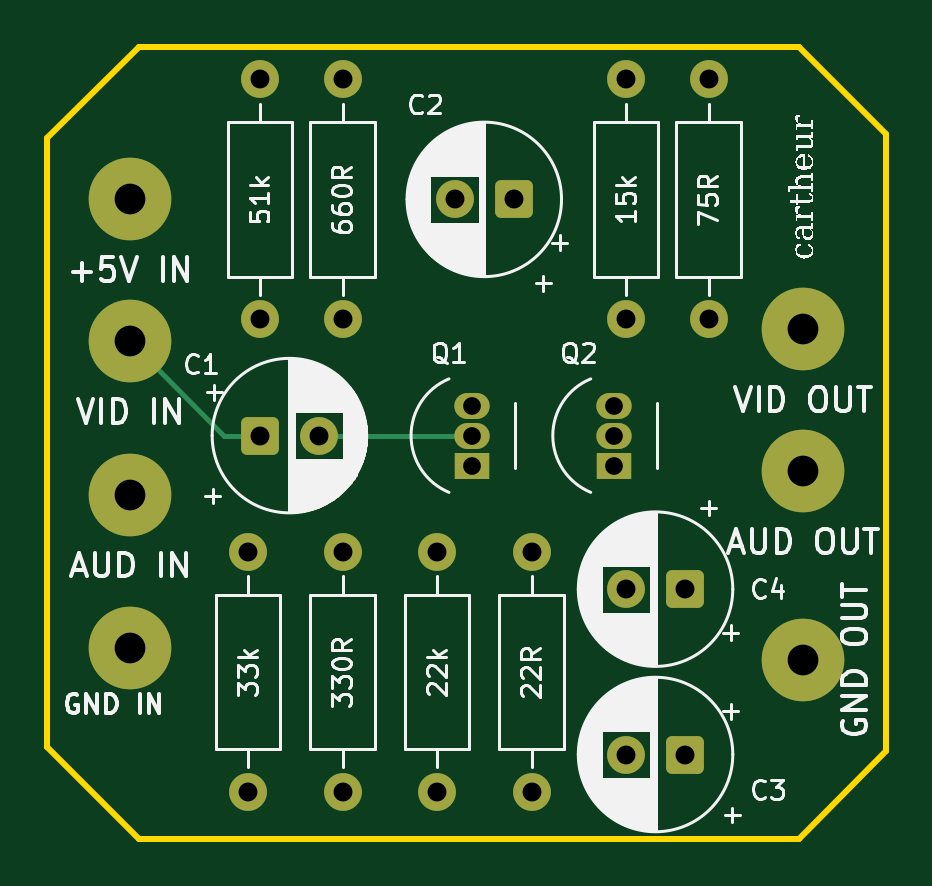
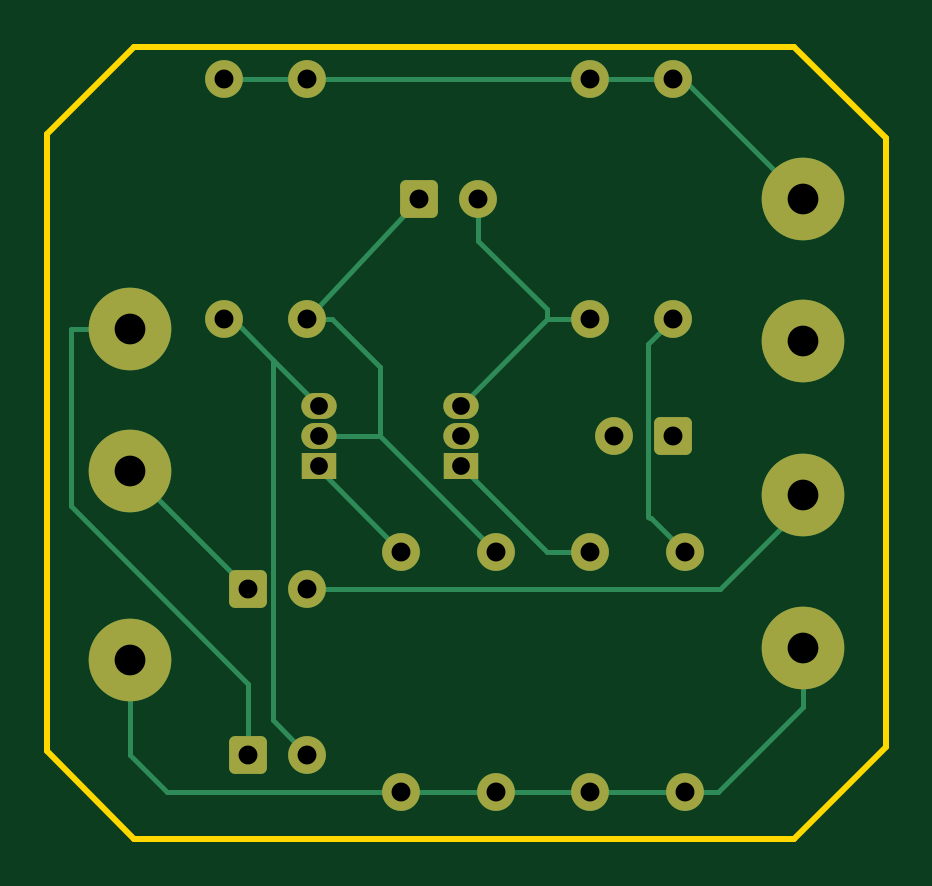
Circuit board: 11 layer files. Board 35.5 x 33.5 mm.
- bottom_copper: intv-video-composite-B_Cu.gbr (6758 bytes)
- bottom_mask: intv-video-composite-B_Mask.gbr (2664 bytes)
- paste: intv-video-composite-B_Paste.gbr (465 bytes)
- bottom_silk: intv-video-composite-B_Silkscreen.gbr (466 bytes)
- outline: intv-video-composite-Edge_Cuts.gbr (737 bytes)
- top_copper: intv-video-composite-F_Cu.gbr (4136 bytes)
- top_mask: intv-video-composite-F_Mask.gbr (2664 bytes)
- paste: intv-video-composite-F_Paste.gbr (465 bytes)
- top_silk: intv-video-composite-F_Silkscreen.gbr (72807 bytes)
- drill: intv-video-composite-NPTH.drl (264 bytes)
- drill: intv-video-composite-PTH.drl (906 bytes)

=== bottom_copper: intv-video-composite-B_Cu.gbr (6758 bytes, source omitted) ===
=== bottom_mask: intv-video-composite-B_Mask.gbr (2664 bytes, source withheld) ===
=== paste: intv-video-composite-B_Paste.gbr ===
%TF.GenerationSoftware,KiCad,Pcbnew,10.0.7*%
%TF.CreationDate,2026-10-26T15:28:45+01:00*%
%TF.ProjectId,intv-video-composite,696e7476-2d76-4696-9465-6f2d636f6d70,rev?*%
%TF.SameCoordinates,Original*%
%TF.FileFunction,Paste,Bot*%
%TF.FilePolarity,Positive*%
%FSLAX46Y46*%
G04 Gerber Fmt 4.6, Leading zero omitted, Abs format (unit mm)*
G04 Created by KiCad (PCBNEW 10.0.7) date 2026-10-26 15:28:45*
%MOMM*%
%LPD*%
G01*
G04 APERTURE LIST*
G04 APERTURE END LIST*
M02*

=== bottom_silk: intv-video-composite-B_Silkscreen.gbr ===
%TF.GenerationSoftware,KiCad,Pcbnew,10.0.7*%
%TF.CreationDate,2026-10-26T15:28:45+01:00*%
%TF.ProjectId,intv-video-composite,696e7476-2d76-4696-9465-6f2d636f6d70,rev?*%
%TF.SameCoordinates,Original*%
%TF.FileFunction,Legend,Bot*%
%TF.FilePolarity,Positive*%
%FSLAX46Y46*%
G04 Gerber Fmt 4.6, Leading zero omitted, Abs format (unit mm)*
G04 Created by KiCad (PCBNEW 10.0.7) date 2026-10-26 15:28:45*
%MOMM*%
%LPD*%
G01*
G04 APERTURE LIST*
G04 APERTURE END LIST*
M02*

=== outline: intv-video-composite-Edge_Cuts.gbr ===
%TF.GenerationSoftware,KiCad,Pcbnew,10.0.7*%
%TF.CreationDate,2026-10-26T15:28:45+01:00*%
%TF.ProjectId,intv-video-composite,696e7476-2d76-4696-9465-6f2d636f6d70,rev?*%
%TF.SameCoordinates,Original*%
%TF.FileFunction,Profile,NP*%
%FSLAX46Y46*%
G04 Gerber Fmt 4.6, Leading zero omitted, Abs format (unit mm)*
G04 Created by KiCad (PCBNEW 10.0.7) date 2026-10-26 15:28:45*
%MOMM*%
%LPD*%
G01*
G04 APERTURE LIST*
%TA.AperFunction,Profile*%
%ADD10C,0.254000*%
%TD*%
G04 APERTURE END LIST*
D10*
X70866000Y-99060000D02*
X67000000Y-95194000D01*
X67000000Y-69398000D01*
X70866000Y-65532000D01*
X71120000Y-65532000D01*
X98806000Y-65532000D01*
X102500000Y-69226000D01*
X102500000Y-95366000D01*
X98806000Y-99060000D01*
X70866000Y-99060000D01*
M02*

=== top_copper: intv-video-composite-F_Cu.gbr ===
%TF.GenerationSoftware,KiCad,Pcbnew,10.0.7*%
%TF.CreationDate,2026-10-26T15:28:45+01:00*%
%TF.ProjectId,intv-video-composite,696e7476-2d76-4696-9465-6f2d636f6d70,rev?*%
%TF.SameCoordinates,Original*%
%TF.FileFunction,Copper,L1,Top*%
%TF.FilePolarity,Positive*%
%FSLAX46Y46*%
G04 Gerber Fmt 4.6, Leading zero omitted, Abs format (unit mm)*
G04 Created by KiCad (PCBNEW 10.0.7) date 2026-10-26 15:28:45*
%MOMM*%
%LPD*%
G01*
G04 APERTURE LIST*
G04 Aperture macros list*
%AMRoundRect*
0 Rectangle with rounded corners*
0 $1 Rounding radius*
0 $2 $3 $4 $5 $6 $7 $8 $9 X,Y pos of 4 corners*
0 Add a 4 corners polygon primitive as box body*
4,1,4,$2,$3,$4,$5,$6,$7,$8,$9,$2,$3,0*
0 Add four circle primitives for the rounded corners*
1,1,$1+$1,$2,$3*
1,1,$1+$1,$4,$5*
1,1,$1+$1,$6,$7*
1,1,$1+$1,$8,$9*
0 Add four rect primitives between the rounded corners*
20,1,$1+$1,$2,$3,$4,$5,0*
20,1,$1+$1,$4,$5,$6,$7,0*
20,1,$1+$1,$6,$7,$8,$9,0*
20,1,$1+$1,$8,$9,$2,$3,0*%
G04 Aperture macros list end*
%TA.AperFunction,ComponentPad*%
%ADD10C,1.600000*%
%TD*%
%TA.AperFunction,ComponentPad*%
%ADD11C,3.500000*%
%TD*%
%TA.AperFunction,ComponentPad*%
%ADD12R,1.500000X1.100000*%
%TD*%
%TA.AperFunction,ComponentPad*%
%ADD13O,1.500000X1.100000*%
%TD*%
%TA.AperFunction,ComponentPad*%
%ADD14RoundRect,0.250000X0.550000X0.550000X-0.550000X0.550000X-0.550000X-0.550000X0.550000X-0.550000X0*%
%TD*%
%TA.AperFunction,ComponentPad*%
%ADD15RoundRect,0.250000X-0.550000X-0.550000X0.550000X-0.550000X0.550000X0.550000X-0.550000X0.550000X0*%
%TD*%
%TA.AperFunction,Conductor*%
%ADD16C,0.200000*%
%TD*%
G04 APERTURE END LIST*
D10*
%TO.P,R2,1*%
%TO.N,Net-(R1-Pad2)*%
X75500000Y-86920000D03*
%TO.P,R2,2*%
%TO.N,GND*%
X75500000Y-97080000D03*
%TD*%
%TO.P,R1,1*%
%TO.N,+5V*%
X76000000Y-66920000D03*
%TO.P,R1,2*%
%TO.N,Net-(R1-Pad2)*%
X76000000Y-77080000D03*
%TD*%
D11*
%TO.P,J4,1,Pin_1_1*%
%TO.N,Net-(J4-Pin_1)*%
X99000000Y-83500000D03*
%TD*%
D12*
%TO.P,Q2,1,E_1*%
%TO.N,Net-(Q2-E)*%
X91000000Y-83270000D03*
D13*
%TO.P,Q2,2,B_2*%
%TO.N,Net-(Q2-B)*%
X91000000Y-82000000D03*
%TO.P,Q2,3,C_3*%
%TO.N,Net-(Q2-C)*%
X91000000Y-80730000D03*
%TD*%
D11*
%TO.P,J7,1,Pin_1_1*%
%TO.N,GND*%
X99000000Y-91500000D03*
%TD*%
%TO.P,J1,1,Pin_1_1*%
%TO.N,Net-(J1-Pin_1)*%
X70500000Y-78000000D03*
%TD*%
D10*
%TO.P,R5,1*%
%TO.N,+5V*%
X91500000Y-66920000D03*
%TO.P,R5,2*%
%TO.N,Net-(Q2-B)*%
X91500000Y-77080000D03*
%TD*%
%TO.P,R3,1*%
%TO.N,+5V*%
X79500000Y-66920000D03*
%TO.P,R3,2*%
%TO.N,Net-(Q1-C)*%
X79500000Y-77080000D03*
%TD*%
D14*
%TO.P,C2,1*%
%TO.N,Net-(Q2-B)*%
X86750000Y-72000000D03*
D10*
%TO.P,C2,2*%
%TO.N,Net-(Q1-C)*%
X84250000Y-72000000D03*
%TD*%
D12*
%TO.P,Q1,1,E_1*%
%TO.N,Net-(Q1-E)*%
X85000000Y-83270000D03*
D13*
%TO.P,Q1,2,B_2*%
%TO.N,Net-(Q1-B)*%
X85000000Y-82000000D03*
%TO.P,Q1,3,C_3*%
%TO.N,Net-(Q1-C)*%
X85000000Y-80730000D03*
%TD*%
D11*
%TO.P,J6,1,Pin_1_1*%
%TO.N,GND*%
X70500000Y-91000000D03*
%TD*%
D10*
%TO.P,R6,1*%
%TO.N,Net-(Q2-B)*%
X83500000Y-86920000D03*
%TO.P,R6,2*%
%TO.N,GND*%
X83500000Y-97080000D03*
%TD*%
D11*
%TO.P,J5,1,Pin_1_1*%
%TO.N,+5V*%
X70500000Y-72000000D03*
%TD*%
%TO.P,J3,1,Pin_1_1*%
%TO.N,Net-(J3-Pin_1)*%
X70500000Y-84500000D03*
%TD*%
D15*
%TO.P,C1,1*%
%TO.N,Net-(J1-Pin_1)*%
X76000000Y-82000000D03*
D10*
%TO.P,C1,2*%
%TO.N,Net-(Q1-B)*%
X78500000Y-82000000D03*
%TD*%
%TO.P,R4,1*%
%TO.N,Net-(Q1-E)*%
X79500000Y-86920000D03*
%TO.P,R4,2*%
%TO.N,GND*%
X79500000Y-97080000D03*
%TD*%
%TO.P,R7,1*%
%TO.N,+5V*%
X95000000Y-66920000D03*
%TO.P,R7,2*%
%TO.N,Net-(Q2-C)*%
X95000000Y-77080000D03*
%TD*%
%TO.P,R8,1*%
%TO.N,Net-(Q2-E)*%
X87500000Y-86920000D03*
%TO.P,R8,2*%
%TO.N,GND*%
X87500000Y-97080000D03*
%TD*%
D11*
%TO.P,J2,1,Pin_1_1*%
%TO.N,Net-(J2-Pin_1)*%
X99000000Y-77500000D03*
%TD*%
D14*
%TO.P,C4,1*%
%TO.N,Net-(J4-Pin_1)*%
X94000000Y-88500000D03*
D10*
%TO.P,C4,2*%
%TO.N,Net-(J3-Pin_1)*%
X91500000Y-88500000D03*
%TD*%
D14*
%TO.P,C3,1*%
%TO.N,Net-(J2-Pin_1)*%
X94000000Y-95500000D03*
D10*
%TO.P,C3,2*%
%TO.N,Net-(Q2-C)*%
X91500000Y-95500000D03*
%TD*%
%TO.N,Net-(J1-Pin_1)*%
D16*
X76000000Y-82000000D02*
X74500000Y-82000000D01*
X74500000Y-82000000D02*
X70500000Y-78000000D01*
%TO.N,Net-(Q1-B)*%
X78500000Y-82000000D02*
X85000000Y-82000000D01*
%TD*%
M02*

=== top_mask: intv-video-composite-F_Mask.gbr (2664 bytes, source withheld) ===
=== paste: intv-video-composite-F_Paste.gbr ===
%TF.GenerationSoftware,KiCad,Pcbnew,10.0.7*%
%TF.CreationDate,2026-10-26T15:28:45+01:00*%
%TF.ProjectId,intv-video-composite,696e7476-2d76-4696-9465-6f2d636f6d70,rev?*%
%TF.SameCoordinates,Original*%
%TF.FileFunction,Paste,Top*%
%TF.FilePolarity,Positive*%
%FSLAX46Y46*%
G04 Gerber Fmt 4.6, Leading zero omitted, Abs format (unit mm)*
G04 Created by KiCad (PCBNEW 10.0.7) date 2026-10-26 15:28:45*
%MOMM*%
%LPD*%
G01*
G04 APERTURE LIST*
G04 APERTURE END LIST*
M02*

=== top_silk: intv-video-composite-F_Silkscreen.gbr (72807 bytes, source omitted) ===
=== drill: intv-video-composite-NPTH.drl ===
M48
; DRILL file KiCad 10.0.7 date 2026-10-26T15:28:46
; FORMAT={-:-/ absolute / metric / decimal}
; #@! TF.CreationDate,2026-10-26T15:28:46+01:00
; #@! TF.GenerationSoftware,Kicad,Pcbnew,10.0.7
; #@! TF.FileFunction,NonPlated,1,2,NPTH
FMAT,2
METRIC
%
G90
G05
M30

=== drill: intv-video-composite-PTH.drl ===
M48
; DRILL file KiCad 10.0.7 date 2026-10-26T15:28:46
; FORMAT={-:-/ absolute / metric / decimal}
; #@! TF.CreationDate,2026-10-26T15:28:46+01:00
; #@! TF.GenerationSoftware,Kicad,Pcbnew,10.0.7
; #@! TF.FileFunction,Plated,1,2,PTH
FMAT,2
METRIC
; #@! TA.AperFunction,Plated,PTH,ComponentDrill
T1C0.750
; #@! TA.AperFunction,Plated,PTH,ComponentDrill
T2C0.800
; #@! TA.AperFunction,Plated,PTH,ComponentDrill
T3C1.300
%
G90
G05
T1
X85.0Y-80.73
X85.0Y-82.0
X85.0Y-83.27
X91.0Y-80.73
X91.0Y-82.0
X91.0Y-83.27
T2
X75.5Y-86.92
X75.5Y-97.08
X76.0Y-66.92
X76.0Y-77.08
X76.0Y-82.0
X78.5Y-82.0
X79.5Y-66.92
X79.5Y-77.08
X79.5Y-86.92
X79.5Y-97.08
X83.5Y-86.92
X83.5Y-97.08
X84.25Y-72.0
X86.75Y-72.0
X87.5Y-86.92
X87.5Y-97.08
X91.5Y-66.92
X91.5Y-77.08
X91.5Y-88.5
X91.5Y-95.5
X94.0Y-88.5
X94.0Y-95.5
X95.0Y-66.92
X95.0Y-77.08
T3
X70.5Y-72.0
X70.5Y-78.0
X70.5Y-84.5
X70.5Y-91.0
X99.0Y-77.5
X99.0Y-83.5
X99.0Y-91.5
M30
